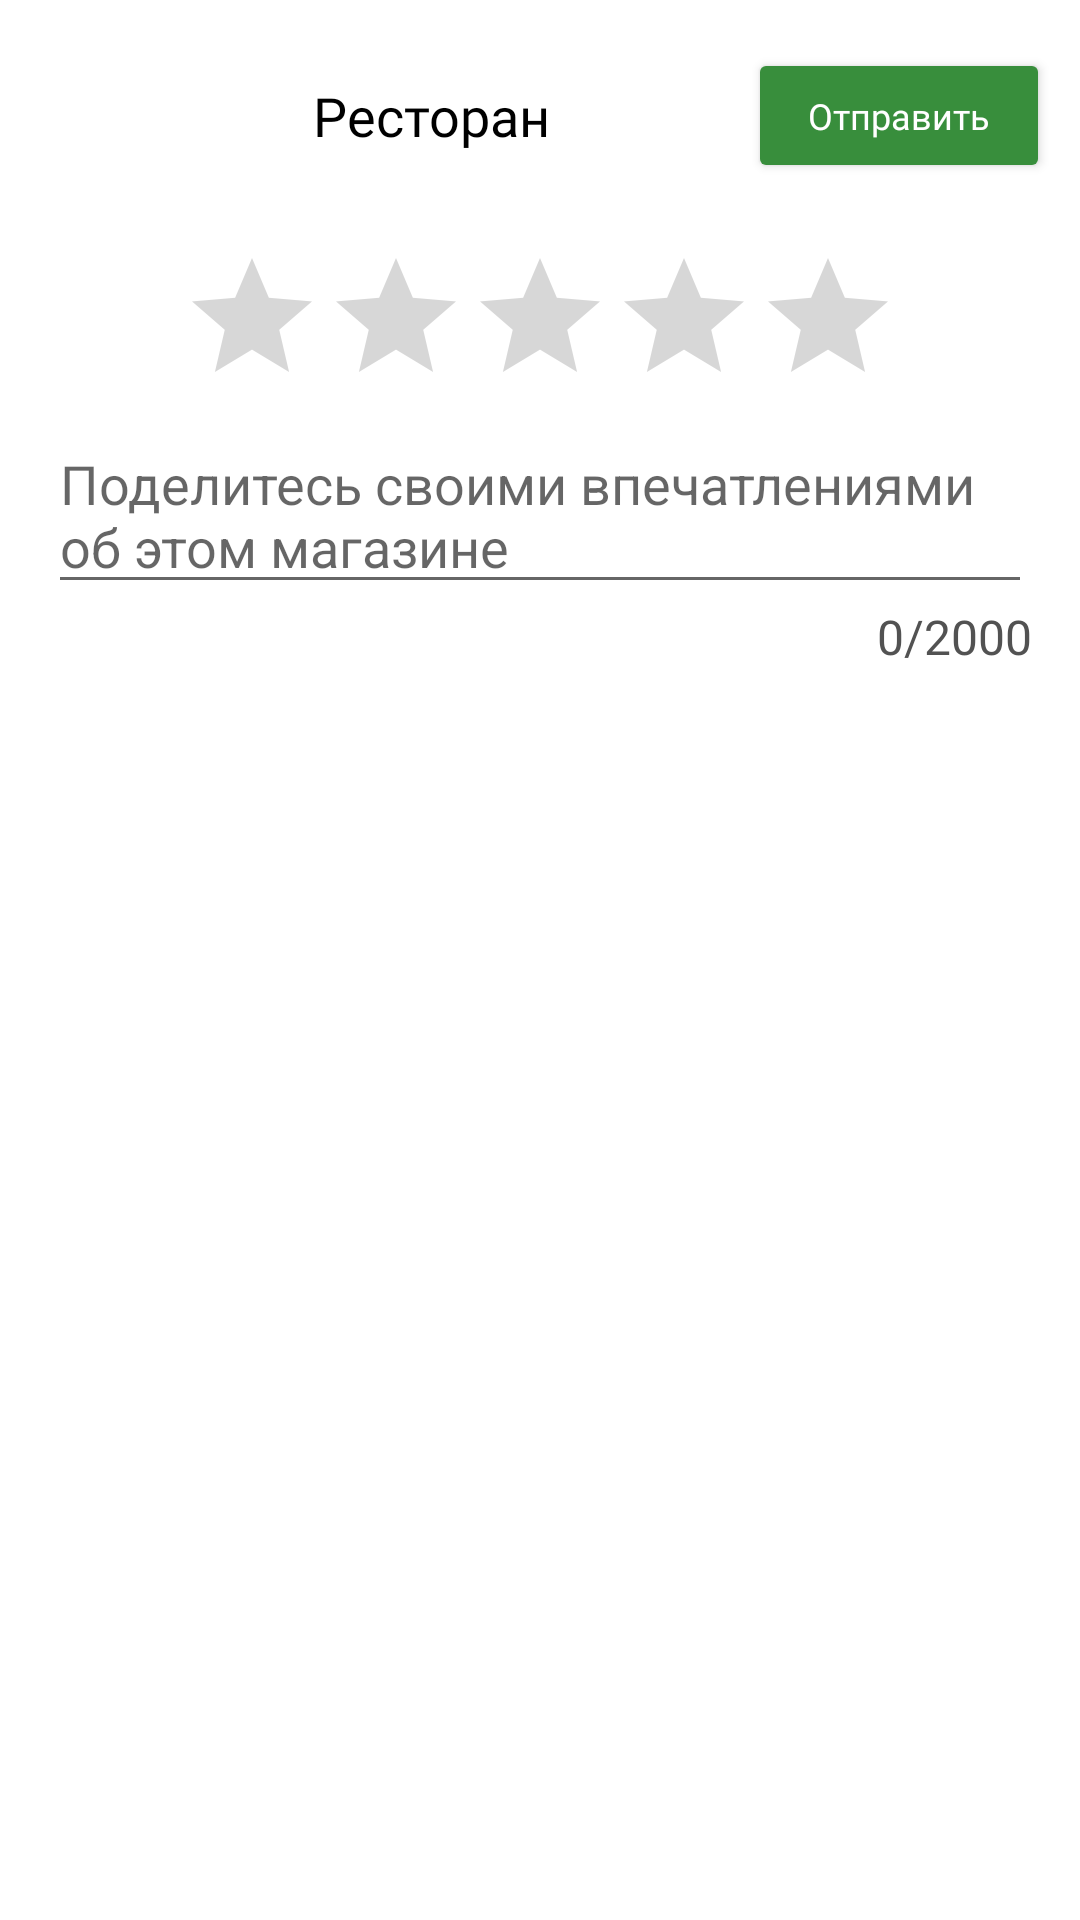

Layout XML and referenced resources for this Android screen:
<!-- AndroidManifest.xml: application theme AppTheme -->
<!-- res/layout/alert_dialog_reviews.xml -->
<?xml version="1.0" encoding="utf-8"?>
<RelativeLayout xmlns:android="http://schemas.android.com/apk/res/android"
    xmlns:app="http://schemas.android.com/apk/res-auto"
    android:layout_width="match_parent"
    android:layout_height="match_parent"
    android:background="#fff">

    <RelativeLayout
        android:layout_width="match_parent"
        android:layout_height="match_parent">

        <LinearLayout
            android:layout_width="match_parent"
            android:layout_height="wrap_content"
            android:layout_below="@+id/rLayout"
            android:layout_marginTop="5dp"
            android:orientation="vertical">

            <RatingBar
                android:id="@+id/ratingBar"
                style="?android:attr/ratingBarStyle"
                android:layout_width="wrap_content"
                android:layout_height="wrap_content"
                android:layout_gravity="center_horizontal"
                android:stepSize="1" />

            <ScrollView
                android:layout_width="match_parent"
                android:layout_height="wrap_content"
                android:scrollbars="none">

                <LinearLayout
                    android:layout_width="match_parent"
                    android:layout_height="wrap_content"
                    android:layout_marginStart="16dp"
                    android:layout_marginEnd="16dp"
                    android:orientation="vertical">

                    <EditText
                        android:id="@+id/editTextContent"
                        android:layout_width="match_parent"
                        android:layout_height="wrap_content"
                        android:gravity="bottom|start"
                        android:hint="Поделитесь своими впечатлениями об этом магазине"
                        android:inputType="textMultiLine"
                        android:maxLength="2000"
                        android:textSize="18sp" />

                    <LinearLayout
                        android:layout_width="wrap_content"
                        android:layout_height="wrap_content"
                        android:layout_gravity="end"
                        android:layout_marginBottom="20dp"
                        android:orientation="horizontal">

                        <TextView
                            android:id="@+id/countSymbols"
                            android:layout_width="wrap_content"
                            android:layout_height="wrap_content"
                            android:fontFamily="@font/bookos"
                            android:text="0"
                            android:textColor="#525252"
                            android:textSize="16sp" />

                        <TextView
                            android:layout_width="wrap_content"
                            android:layout_height="wrap_content"
                            android:fontFamily="@font/bookos"
                            android:text="/2000"
                            android:textColor="#525252"
                            android:textSize="16sp" />
                    </LinearLayout>
                </LinearLayout>
            </ScrollView>


        </LinearLayout>


        <RelativeLayout
            android:id="@+id/rLayout"
            android:layout_width="match_parent"
            android:layout_height="wrap_content"
            android:layout_marginStart="10dp"
            android:layout_marginTop="16dp"
            android:layout_marginEnd="10dp"
            android:layout_marginBottom="16dp">

            <ImageView
                android:id="@+id/closeDialog"
                android:layout_width="22dp"
                android:layout_height="22dp"
                android:layout_alignParentStart="true"
                android:layout_alignParentTop="true"
                android:layout_centerVertical="true"
                android:layout_marginStart="6dp"
                android:src="@drawable/ic_close" />

            <TextView
                android:id="@+id/restaurantReviews"
                android:layout_width="match_parent"
                android:layout_height="wrap_content"
                android:layout_centerVertical="true"
                android:layout_toStartOf="@+id/btn_post"
                android:layout_toEndOf="@+id/closeDialog"
                android:fontFamily="@font/bookos"
                android:gravity="center"
                android:paddingStart="5dp"
                android:paddingEnd="5dp"
                android:text="Ресторан"
                android:textColor="#000"
                android:textSize="18sp" />


            <Button
                android:id="@+id/btn_post"
                android:layout_width="wrap_content"
                android:layout_height="45dp"
                android:layout_alignParentEnd="true"
                android:layout_centerVertical="true"
                android:fontFamily="@font/bookosb"
                android:paddingStart="20dp"
                android:paddingEnd="20dp"
                android:text="Отправить"
                android:textAllCaps="false"
                android:textColor="#ffffff"
                android:textSize="12sp"
                app:backgroundTint="@color/colorPrimaryDark" />

        </RelativeLayout>


    </RelativeLayout>

</RelativeLayout>
<!-- resources referenced by this layout -->
<resources>
  <color name="colorPrimaryDark">#388E3C</color>
  <style name="AppTheme" parent="Theme.AppCompat.Light.DarkActionBar">
          
          <item name="android:windowIsTranslucent">true</item>
          <item name="android:windowBackground">@android:color/transparent</item>
          <item name="colorPrimary">@color/colorPrimary</item>
          <item name="colorPrimaryDark">@color/colorPrimaryDark</item>
          <item name="colorAccent">@color/colorAccent</item>
      </style>
  <color name="colorPrimary">#4CAF50</color>
  <color name="colorAccent">#8BC34A</color>
</resources>
